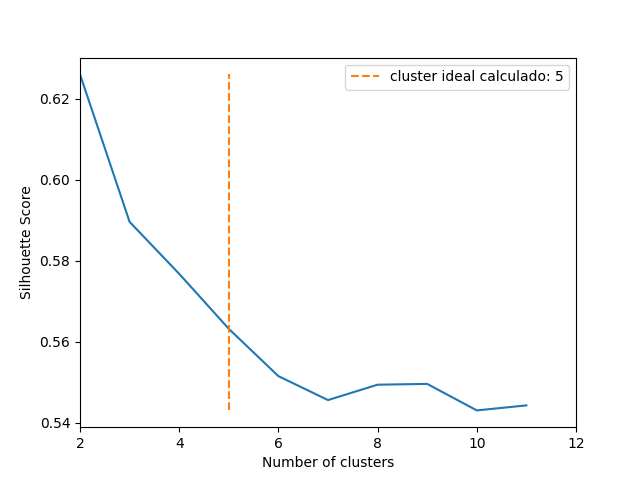

Source data for this figure (header and first rows):
timestamp, origem, destino
2025-05-15 00:00:33, 1575, 559
2025-05-15 00:02:42, 4225, 4385
2025-05-15 00:03:26, 4377, 3518
2025-05-15 00:03:51, 680, 829
2025-05-15 00:04:30, 189, 2744
2025-05-15 00:05:46, 1160, 3235
2025-05-15 00:07:40, 1836, 4927
2025-05-15 00:08:59, 1792, 4132
2025-05-15 00:11:18, 3154, 917
2025-05-15 00:14:01, 499, 2754
2025-05-15 00:24:34, 349, 3447
2025-05-15 00:24:39, 765, 2621
2025-05-15 00:26:32, 2682, 1814
2025-05-15 00:28:09, 1299, 3518
2025-05-15 00:28:28, 413, 1493
2025-05-15 00:28:52, 2789, 3798
2025-05-15 00:38:22, 3233, 3148
2025-05-15 00:39:15, 675, 688
2025-05-15 00:39:40, 463, 4446
2025-05-15 00:40:49, 3993, 1447
2025-05-15 00:40:58, 2953, 935
2025-05-15 00:46:11, 2605, 404
2025-05-15 00:51:00, 4047, 2800
2025-05-15 00:53:17, 741, 167
2025-05-15 00:53:20, 3480, 1110
2025-05-15 00:57:20, 2127, 1871
2025-05-15 01:00:23, 1924, 4608
2025-05-15 01:00:30, 2878, 640
2025-05-15 01:01:11, 1535, 3687
2025-05-15 01:04:25, 4898, 223
2025-05-15 01:05:36, 810, 1177
2025-05-15 01:07:06, 1946, 2487
2025-05-15 01:08:47, 4595, 1259
2025-05-15 01:09:47, 2300, 2075
2025-05-15 01:16:53, 4996, 4874
2025-05-15 01:18:24, 142, 4366
2025-05-15 01:19:27, 3259, 3531
2025-05-15 01:20:27, 2489, 3174
2025-05-15 01:20:39, 1449, 596
2025-05-15 01:24:23, 535, 415
2025-05-15 01:26:29, 4606, 3893
2025-05-15 01:26:36, 3904, 117
2025-05-15 01:26:40, 2321, 1678
2025-05-15 01:27:17, 4583, 3065
2025-05-15 01:28:47, 3737, 591
2025-05-15 01:30:23, 234, 1118
2025-05-15 01:36:45, 2761, 1011
2025-05-15 01:38:16, 3606, 3534
2025-05-15 01:44:09, 4989, 697
2025-05-15 01:48:29, 1175, 2296
2025-05-15 01:49:33, 437, 3021
2025-05-15 01:52:37, 4638, 82
2025-05-15 01:54:10, 3734, 684
2025-05-15 01:55:16, 3476, 4992
2025-05-15 01:56:44, 2589, 3026
2025-05-15 01:57:46, 1630, 1897
2025-05-15 01:57:48, 3786, 2913
2025-05-15 01:59:20, 579, 3106
2025-05-15 02:03:45, 1301, 3404
2025-05-15 02:10:44, 3890, 4108
... 7,524 more rows
